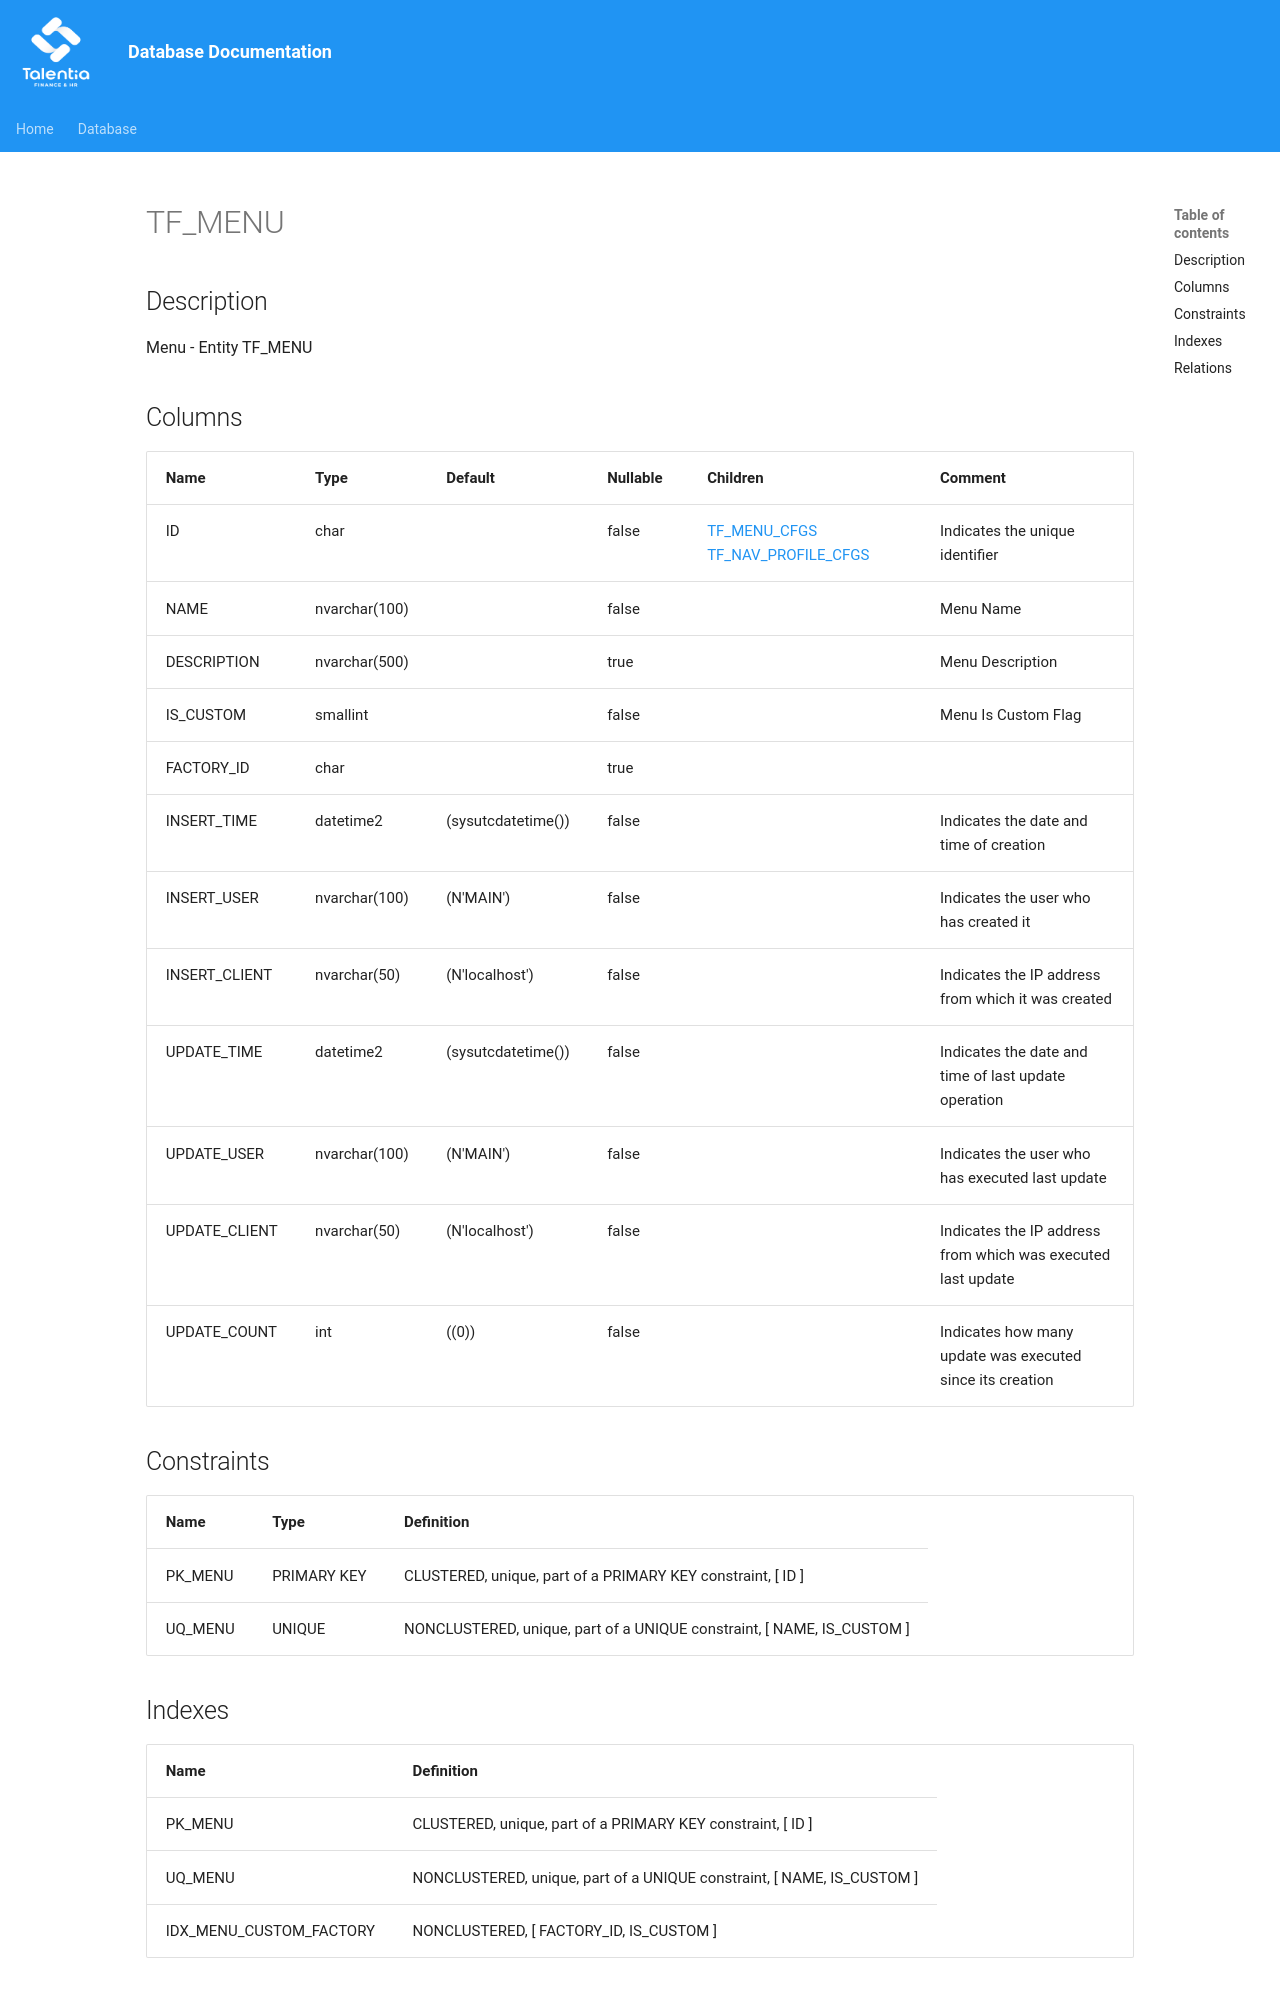

repository: giovanniporcelli/documentazione-db · page: schema/TF_MENU/index.html · generator: mkdocs

# TF_MENU

## Description

Menu - Entity TF_MENU  


## Columns

| Name | Type | Default | Nullable | Children | Comment |
| ---- | ---- | ------- | -------- | -------- | ------- |
| ID | char |  | false | [TF_MENU_CFGS](TF_MENU_CFGS.md) [TF_NAV_PROFILE_CFGS](TF_NAV_PROFILE_CFGS.md) | Indicates the unique identifier |
| NAME | nvarchar(100) |  | false |  | Menu Name |
| DESCRIPTION | nvarchar(500) |  | true |  | Menu Description |
| IS_CUSTOM | smallint |  | false |  | Menu Is Custom Flag |
| FACTORY_ID | char |  | true |  |  |
| INSERT_TIME | datetime2 | (sysutcdatetime()) | false |  | Indicates the date and time of creation |
| INSERT_USER | nvarchar(100) | (N'MAIN') | false |  | Indicates the user who has created it |
| INSERT_CLIENT | nvarchar(50) | (N'localhost') | false |  | Indicates the IP address from which it was created |
| UPDATE_TIME | datetime2 | (sysutcdatetime()) | false |  | Indicates the date and time of last update operation |
| UPDATE_USER | nvarchar(100) | (N'MAIN') | false |  | Indicates the user who has executed last update |
| UPDATE_CLIENT | nvarchar(50) | (N'localhost') | false |  | Indicates the IP address from which was executed last update |
| UPDATE_COUNT | int | ((0)) | fal
